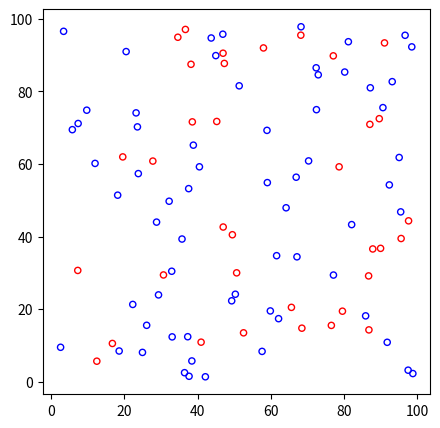

This figure's Python source:
import numpy as np
import matplotlib.pyplot as plt


def generate_points_regular(n, shape, min_dist):
    # compute grid shape based on number of points
    # width_ratio = shape[1] / shape[0]
    # num_y = np.int32(np.sqrt(n / width_ratio)) + 1
    # num_x = np.int32(n / num_y) + 1

    num_x = np.int32(np.sqrt(n))
    num_y = np.int32(np.sqrt(n))

    # create regularly spaced neurons
    x = np.linspace(0.+min_dist/2, shape[1]-min_dist/2, num_x, dtype=np.float32)
    y = np.linspace(0.+min_dist/2, shape[0]-min_dist/2, num_y, dtype=np.float32)
    coords = np.stack(np.meshgrid(x, y), -1).reshape(-1,2)

    # compute spacing
    init_dist = np.min((x[1]-x[0], y[1]-y[0]))

    # perturb points
    max_movement = (init_dist - min_dist)/2
    noise = np.random.uniform(low=-max_movement,
                              high=max_movement,
                              size=(len(coords), 2))
    coords += noise
    return coords


def generate_points(n, shape, min_dist):
    coords = []
    for i in range(n):
        while True:
            x = np.random.uniform(low=min_dist/2, high=shape[0]-min_dist/2)
            y = np.random.uniform(low=min_dist/2, high=shape[1]-min_dist/2)
            cur_coord = np.array([x, y])

            reject = False
            for coord in coords:
                dist = np.linalg.norm(coord - cur_coord)
                if dist < min_dist:
                    reject = True
                    break

            if not reject:
                coords.append(cur_coord)
                break
    return np.array(coords)


def main():
    w = 100
    h = 100
    diameter = 1.5
    red_num = 50
    black_num = 50
    trials = 10

    coords = generate_points(n=red_num+black_num, shape=(w, h), min_dist=diameter)
    dye_reds = np.random.randint(low=0, high=red_num+black_num, size=red_num)
    colors = ['b'] * len(coords)
    for dye_red in dye_reds: colors[dye_red] = 'r'  # reds are 1s; blacks are 0s

    # plot
    fig_size = 5
    plt.figure(figsize=(fig_size, fig_size))
    plt.scatter(coords[:, 0], coords[:, 1], s=20, facecolors='none', edgecolors=colors)
    plt.show()


if __name__ == '__main__':
    main()
